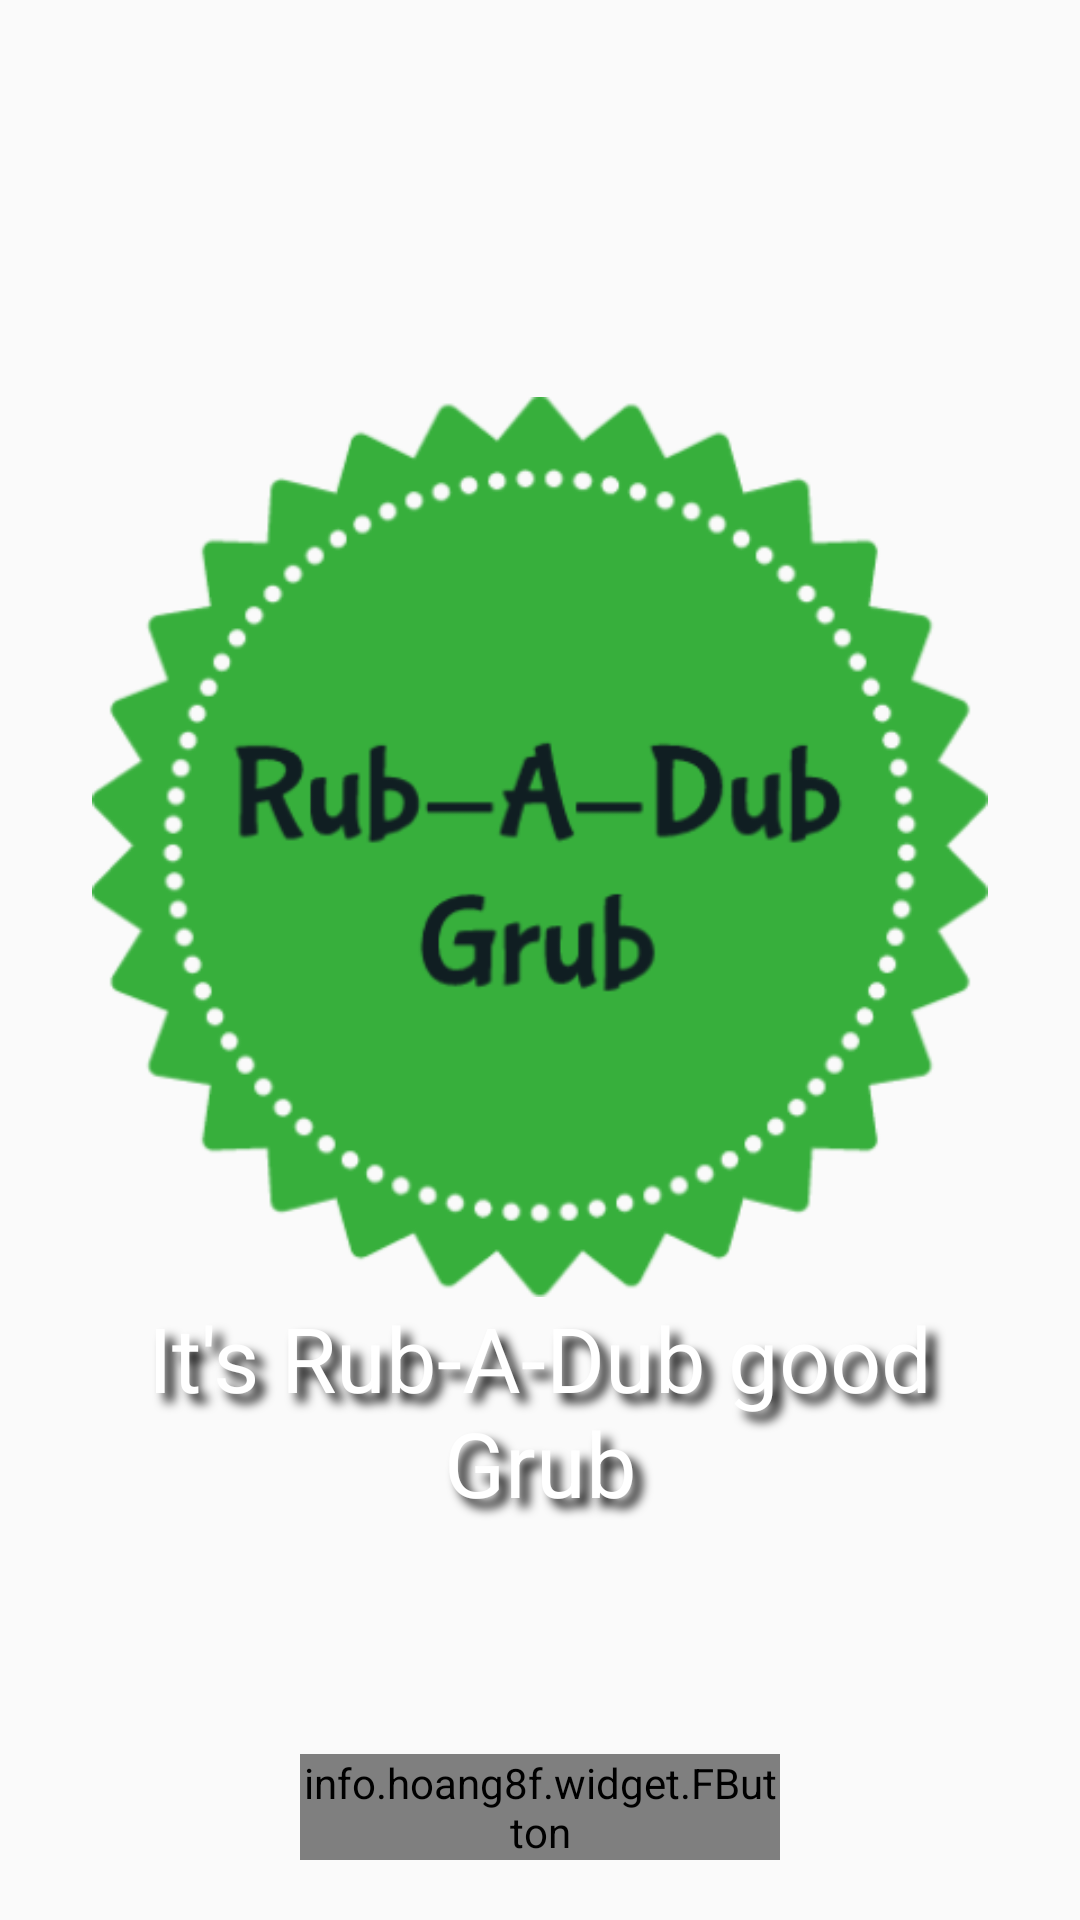

Here is an Android app screen rendered from its layout file. Give the layout XML and the strings, colors and styles it references.
<!-- AndroidManifest.xml: application theme AppTheme -->
<!-- res/layout/activity_main.xml -->
<?xml version="1.0" encoding="utf-8"?>
<RelativeLayout xmlns:android="http://schemas.android.com/apk/res/android"
    xmlns:app="http://schemas.android.com/apk/res-auto"
    xmlns:tools="http://schemas.android.com/tools"
    android:layout_width="match_parent"
    android:layout_height="match_parent"
    android:background="@drawable/background"
    android:foregroundGravity="center|fill_horizontal|fill_vertical"
    tools:context=".MainActivity">

    <LinearLayout
        android:id="@+id/logo"
        android:layout_width="wrap_content"
        android:layout_height="wrap_content"
        android:layout_centerInParent="true"
        android:orientation="vertical">

        <LinearLayout
            android:layout_width="match_parent"
            android:layout_height="wrap_content">

            <ImageView
                android:layout_width="300dp"
                android:layout_height="300dp"
                android:contentDescription="@string/todo"
                android:src="@drawable/logo" />

        </LinearLayout>

        <TextView
            android:id="@+id/txtSlogan"
            android:layout_width="300dp"
            android:layout_height="wrap_content"
            android:gravity="center"
            android:shadowColor="@android:color/black"
            android:shadowDx="8.8"
            android:shadowDy="8.6"
            android:shadowRadius="8.6"
            android:text="@string/slogan"
            android:textColor="@android:color/white"
            android:textSize="30sp" />

    </LinearLayout>

    <LinearLayout
        android:layout_width="match_parent"
        android:layout_height="wrap_content"
        android:layout_alignParentBottom="true"
        android:gravity="center"
        android:orientation="horizontal"
        android:weightSum="2">

        <info.hoang8f.widget.FButton
            android:id="@+id/btnEnter"
            android:layout_width="0dp"
            android:layout_height="wrap_content"
            android:layout_margin="20dp"
            android:layout_weight="1"
            android:gravity="center_horizontal"
            android:text="@string/btnEnter"
            android:textColor="@android:color/white"
            android:textSize="25sp" />

    </LinearLayout>

</RelativeLayout>
<!-- resources referenced by this layout -->
<resources>
  <!-- drawable logo: png bitmap (drawable-v24, 51017 bytes) -->
  <string name="btnEnter">Get Grub</string>
  <string name="slogan">It\'s Rub-A-Dub good Grub</string>
  <string name="todo">TODO</string>
  <style name="AppTheme" parent="Theme.AppCompat.Light.DarkActionBar">
          
          <item name="colorPrimary">@color/logoGreen</item>
          <item name="colorPrimaryDark">@color/colorPrimaryDark</item>
          <item name="colorAccent">@color/colorAccent</item>
      </style>
  <color name="logoGreen">#37AF3C</color>
  <color name="colorPrimaryDark">#3700B3</color>
  <color name="colorAccent">#03DAC5</color>
</resources>
